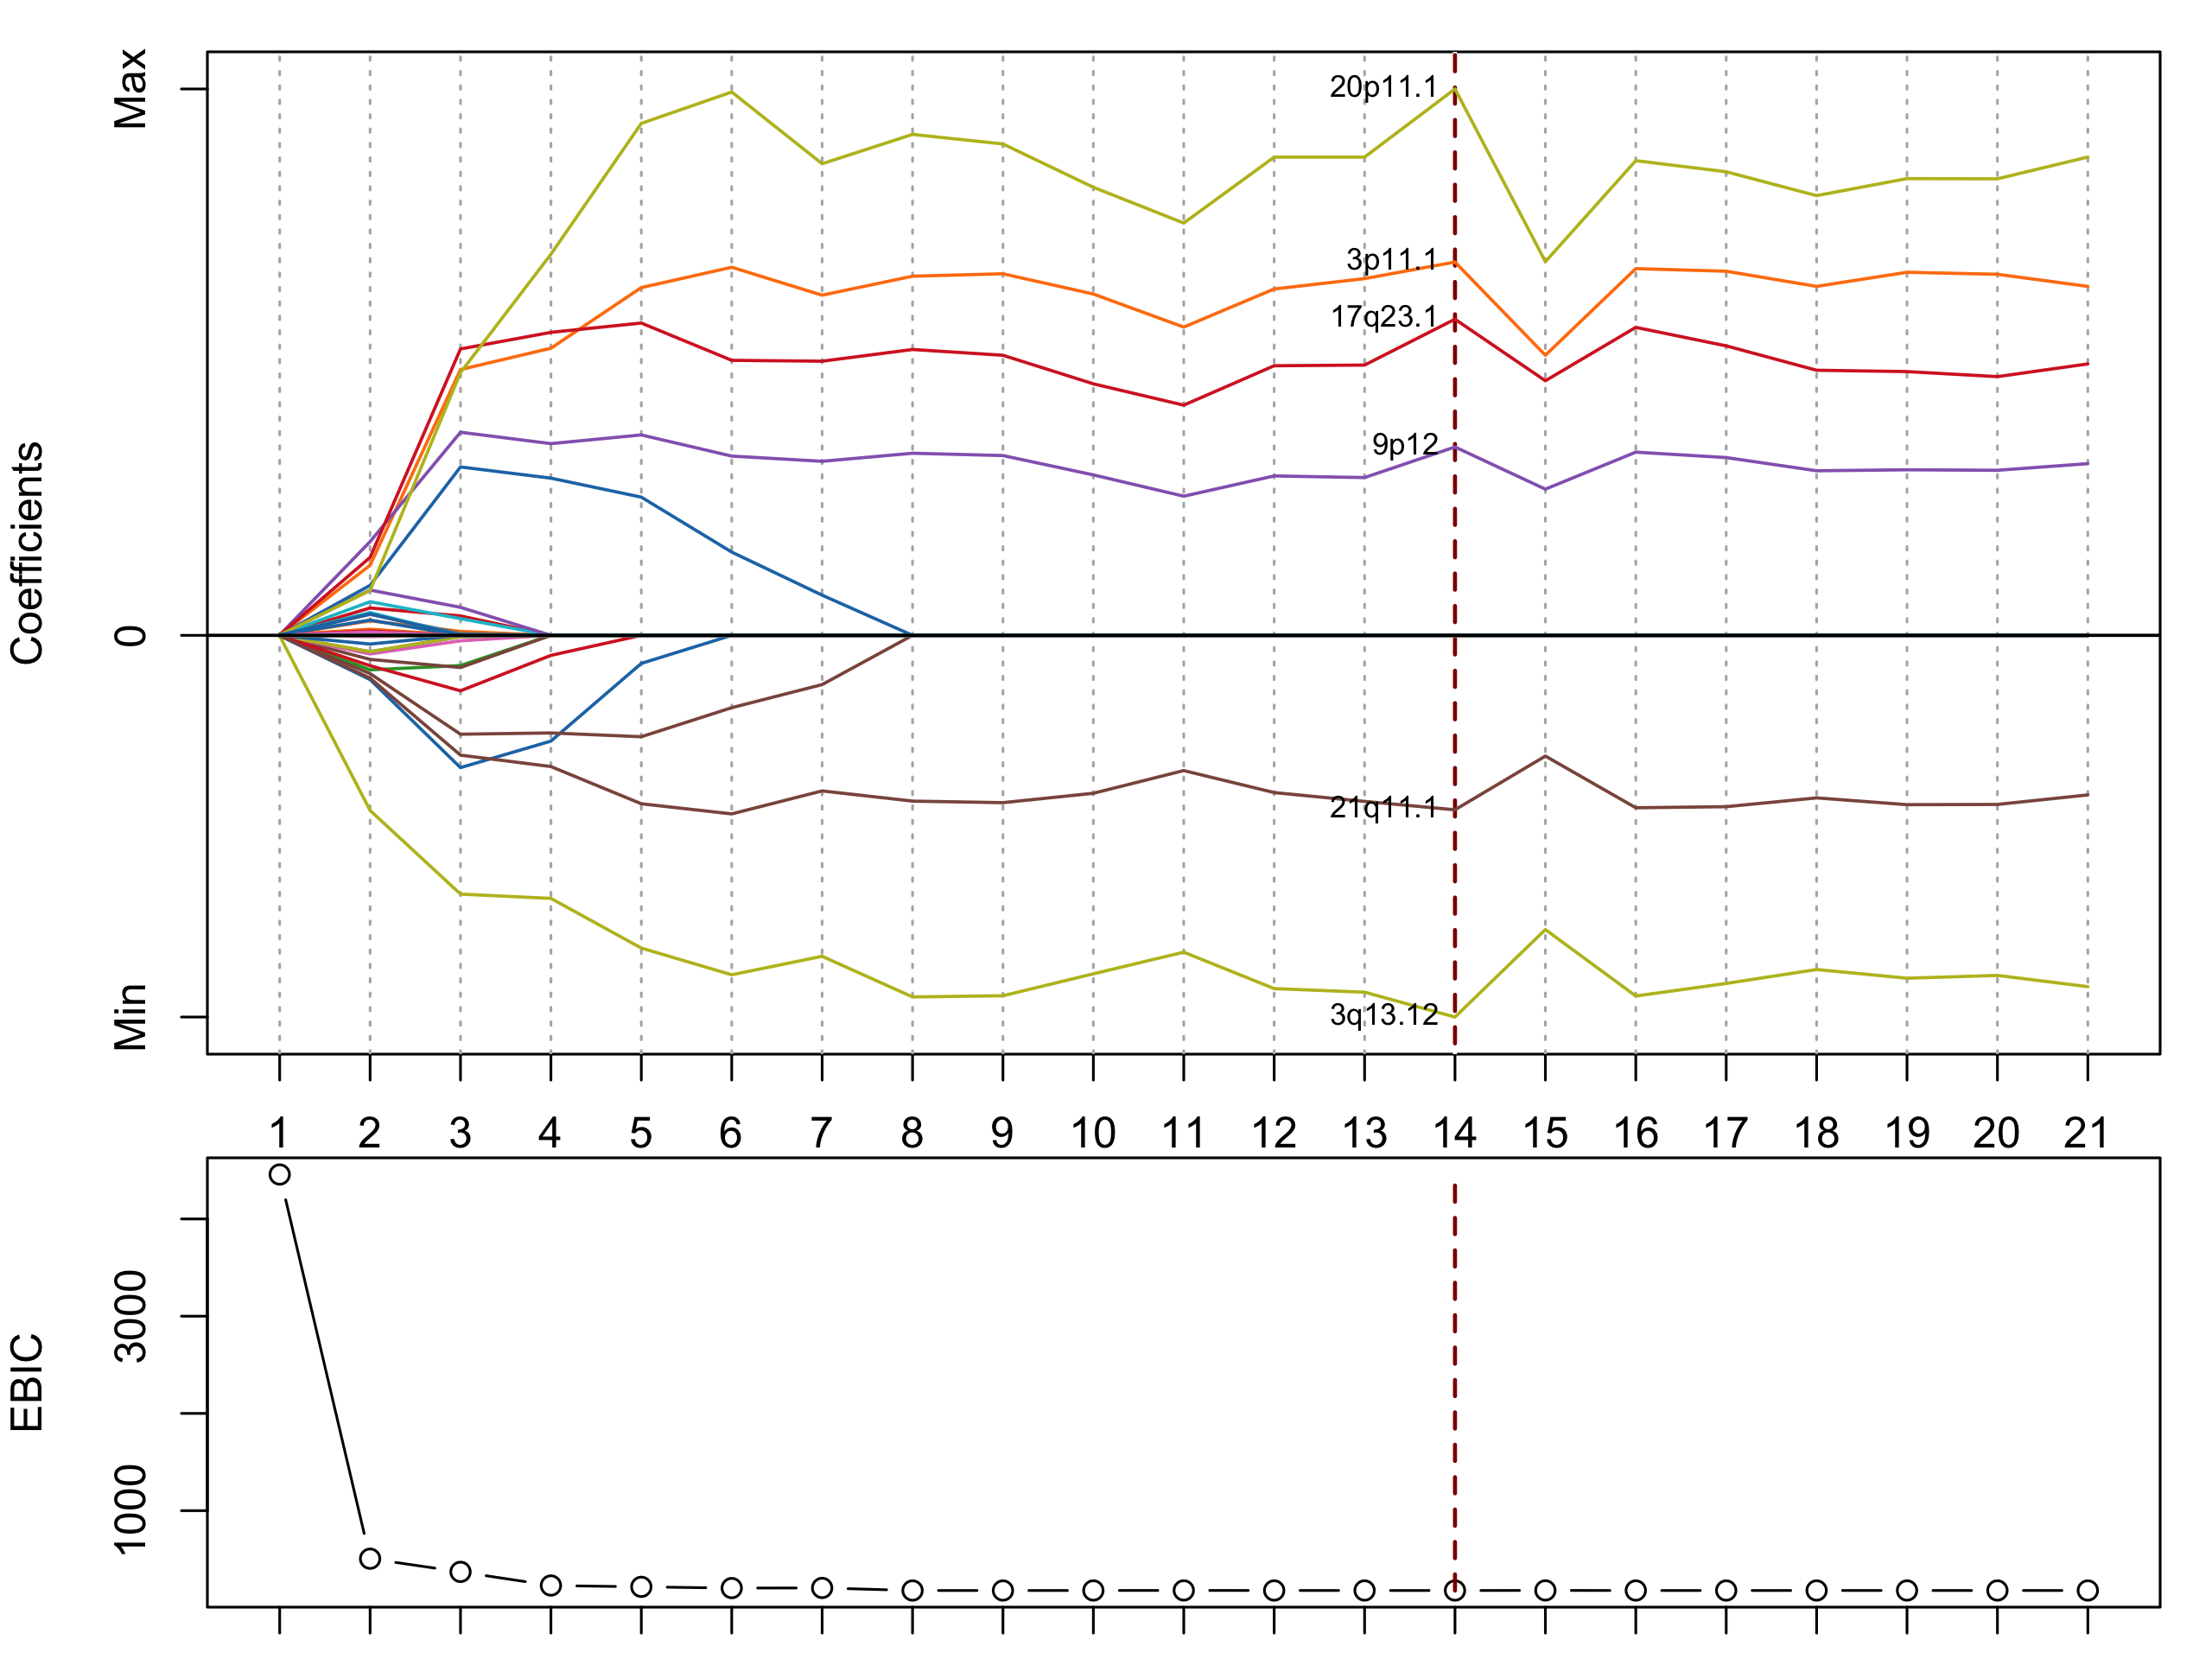

The script that saved this image:
png("path.png", width = 2560, height = 1920, res = 300)
par(mar = c(1, 4, 1, 1), bg = NA)
layout(matrix(c(1, 2), 2, 1, byrow = TRUE), heights = c(2, 1))
plot(sc2_fs_fit, label = TRUE, label.vars = colnames(sc2_x2_train), ylab = "Coefficients")
plot(sc2_fs_fit, type = "criterion", ylab = "EBIC")
dev.off()
